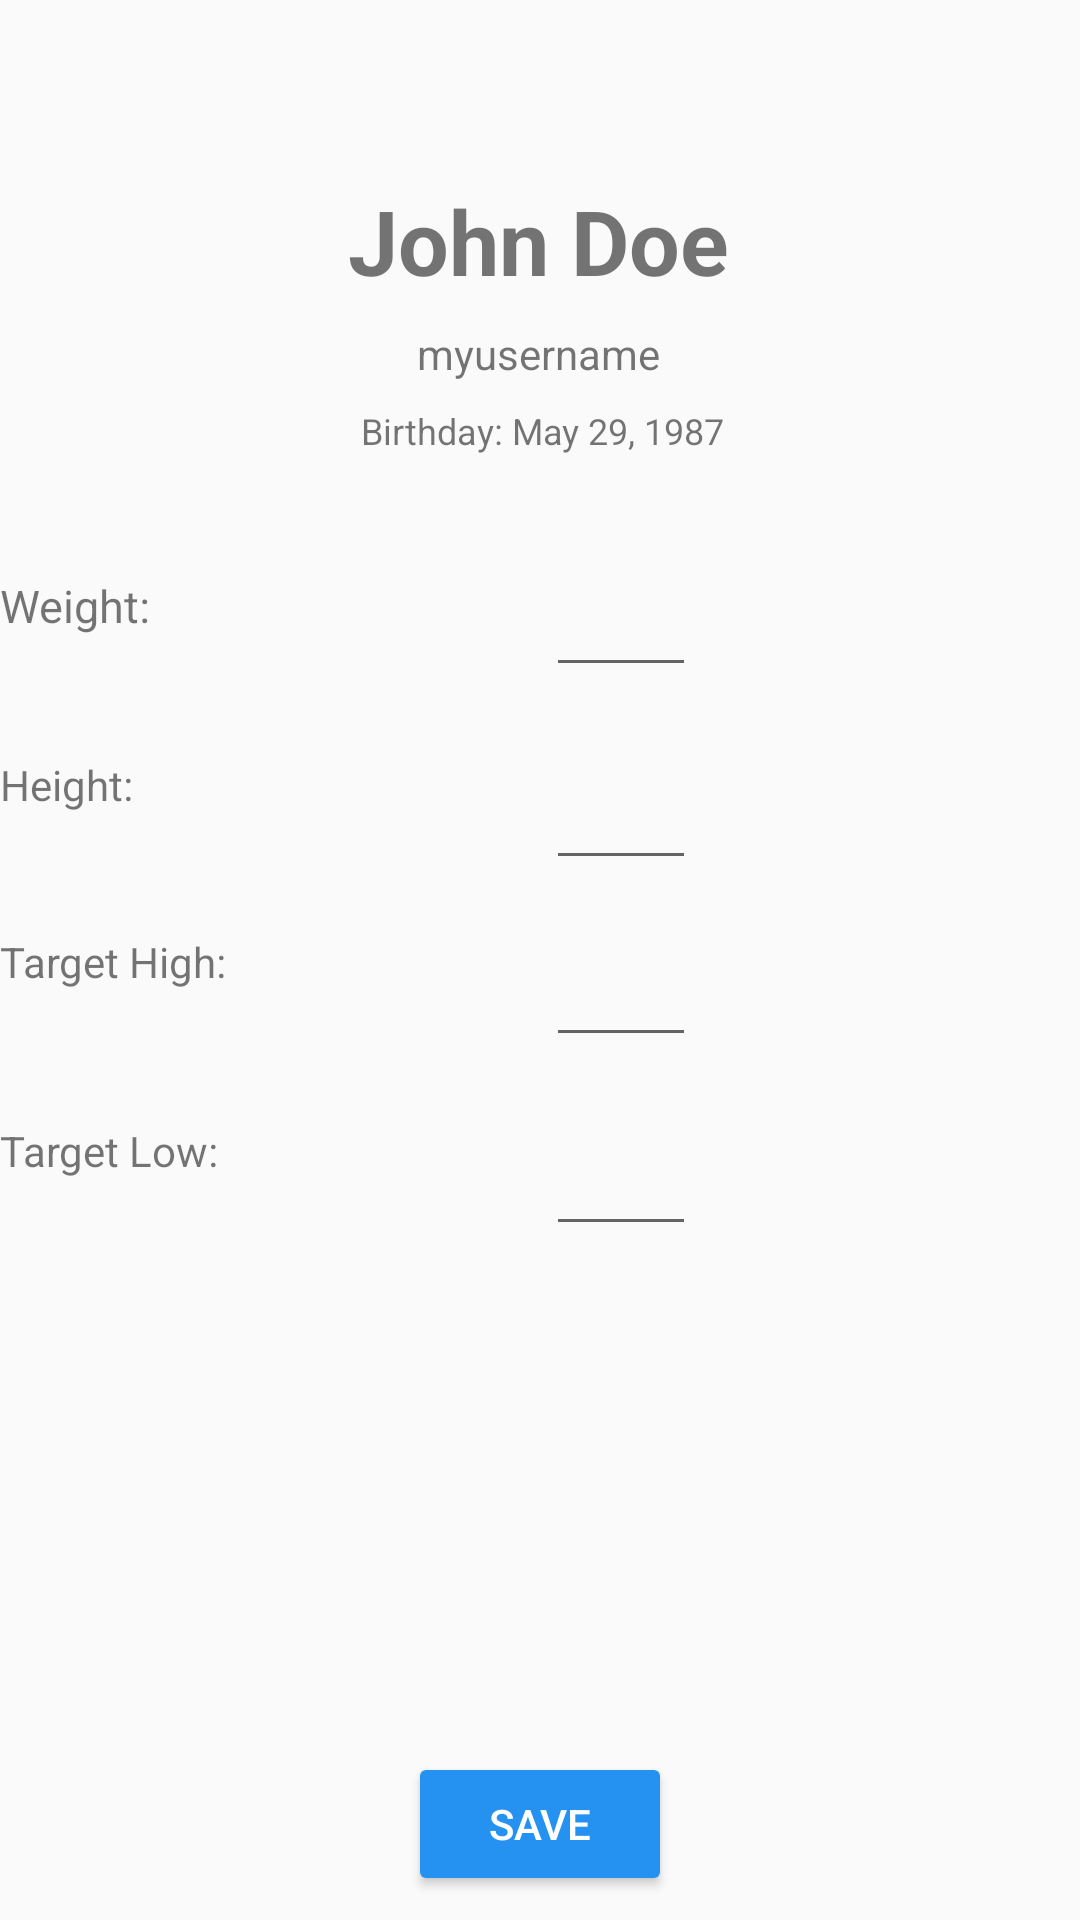

This screen was rendered from an Android layout file. Write that file and the resources it references.
<!-- AndroidManifest.xml: application theme AppTheme -->
<!-- res/layout/activity_user_information_page.xml -->
<?xml version="1.0" encoding="utf-8"?>
<android.support.constraint.ConstraintLayout xmlns:android="http://schemas.android.com/apk/res/android"
    xmlns:app="http://schemas.android.com/apk/res-auto"
    xmlns:tools="http://schemas.android.com/tools"
    android:layout_width="match_parent"
    android:layout_height="match_parent"
    tools:context=".UserInformationPage">

    <TextView
        android:id="@+id/user_information_page_username"
        android:layout_width="wrap_content"
        android:layout_height="wrap_content"
        android:layout_marginStart="8dp"
        android:layout_marginTop="8dp"
        android:layout_marginEnd="8dp"
        android:text="@string/hard_coded_username"
        app:layout_constraintEnd_toEndOf="parent"
        app:layout_constraintHorizontal_bias="0.498"
        app:layout_constraintStart_toStartOf="parent"
        app:layout_constraintTop_toBottomOf="@+id/user_information_page_name" />

    <TextView
        android:id="@+id/user_information_page_name"
        android:layout_width="wrap_content"
        android:layout_height="wrap_content"
        android:layout_marginTop="60dp"
        android:gravity="center"
        android:text="John Doe"
        android:textSize="30sp"
        android:textStyle="bold"
        app:layout_constraintEnd_toEndOf="parent"
        app:layout_constraintHorizontal_bias="0.498"
        app:layout_constraintStart_toStartOf="parent"
        app:layout_constraintTop_toTopOf="parent" />

    <TextView
        android:id="@+id/age_textview"
        android:layout_width="wrap_content"
        android:layout_height="wrap_content"
        android:layout_marginTop="8dp"
        android:text=" Birthday: May 29, 1987"
        android:textSize="12sp"
        app:layout_constraintEnd_toEndOf="@+id/user_information_page_username"
        app:layout_constraintStart_toStartOf="@+id/user_information_page_username"
        app:layout_constraintTop_toBottomOf="@+id/user_information_page_username" />

    <TextView
        android:id="@+id/weight_textview"
        android:layout_width="wrap_content"
        android:layout_height="wrap_content"
        android:layout_marginTop="40dp"
        android:text="Weight: "
        android:textSize="15sp"
        app:layout_constraintStart_toStartOf="parent"
        app:layout_constraintTop_toBottomOf="@+id/age_textview" />

    <EditText
        android:id="@+id/user_information_user_weight"
        android:layout_width="50sp"
        android:layout_height="wrap_content"
        android:layout_marginStart="8dp"
        android:layout_marginEnd="8dp"
        android:gravity="center"
        android:inputType="number"
        android:textSize="15sp"
        app:layout_constraintBottom_toBottomOf="@+id/weight_textview"
        app:layout_constraintEnd_toEndOf="parent"
        app:layout_constraintStart_toEndOf="@+id/weight_textview"
        app:layout_constraintTop_toTopOf="@+id/weight_textview"
        app:layout_constraintVertical_bias="0.0" />

    <Button
        android:id="@+id/user_information_save_button"
        android:layout_width="wrap_content"
        android:layout_height="wrap_content"
        android:layout_marginStart="8dp"
        android:layout_marginEnd="8dp"
        android:layout_marginBottom="8dp"
        android:backgroundTint="@color/colorPrimaryDodgerBlue"
        android:text="Save"
        android:textColor="#fff"

        app:layout_constraintBottom_toBottomOf="parent"
        app:layout_constraintEnd_toEndOf="parent"
        app:layout_constraintStart_toStartOf="parent" />

    <TextView
        android:id="@+id/height_textview"
        android:layout_width="wrap_content"
        android:layout_height="wrap_content"
        android:layout_marginTop="40dp"
        android:text="Height:"
        app:layout_constraintStart_toStartOf="parent"
        app:layout_constraintTop_toBottomOf="@+id/weight_textview" />

    <EditText
        android:id="@+id/user_information_user_height"
        android:layout_width="50sp"
        android:layout_height="wrap_content"
        android:gravity="center"
        android:inputType="number"
        app:layout_constraintBottom_toBottomOf="@+id/height_textview"
        app:layout_constraintEnd_toEndOf="@+id/user_information_user_weight"
        app:layout_constraintTop_toTopOf="@+id/height_textview"
        app:layout_constraintVertical_bias="0.0" />

    <TextView
        android:id="@+id/text_view_target_top"
        android:layout_width="wrap_content"
        android:layout_height="wrap_content"
        android:layout_marginTop="40dp"
        android:text="Target High: "
        app:layout_constraintStart_toStartOf="parent"
        app:layout_constraintTop_toBottomOf="@id/height_textview" />

    <EditText
        android:id="@+id/target_high_edit_text"
        android:layout_width="50sp"
        android:layout_height="wrap_content"
        android:gravity="center"
        app:layout_constraintBottom_toBottomOf="@+id/text_view_target_top"
        app:layout_constraintEnd_toEndOf="@+id/user_information_user_height"
        app:layout_constraintTop_toTopOf="@+id/text_view_target_top"
        app:layout_constraintVertical_bias="0.0" />

    <TextView
        android:id="@+id/text_view_target_bottom"
        android:layout_width="wrap_content"
        android:layout_height="wrap_content"
        android:layout_marginTop="44dp"
        android:text="Target Low: "
        app:layout_constraintStart_toStartOf="parent"
        app:layout_constraintTop_toBottomOf="@id/text_view_target_top" />

    <EditText
        android:id="@+id/target_low_edit_text"
        android:layout_width="50sp"
        android:layout_height="wrap_content"
        android:gravity="center"
        app:layout_constraintBottom_toBottomOf="@+id/text_view_target_bottom"
        app:layout_constraintEnd_toEndOf="@+id/target_high_edit_text"
        app:layout_constraintTop_toTopOf="@+id/text_view_target_bottom"
        app:layout_constraintVertical_bias="0.0" />


</android.support.constraint.ConstraintLayout>
<!-- resources referenced by this layout -->
<resources>
  <color name="colorPrimaryDodgerBlue">#2592f2</color>
  <string name="hard_coded_username">myusername</string>
  <style name="AppTheme" parent="Theme.AppCompat.Light.DarkActionBar">
          
          <item name="colorPrimary">@color/colorPrimaryAlienArmpit</item>
          <item name="colorPrimaryDark">@color/colorPrimaryDodgerBlue</item>
          <item name="colorAccent">@color/colorSecondaryShuttleGray</item>
      </style>
  <color name="colorPrimaryAlienArmpit">#7fe600</color>
  <color name="colorSecondaryShuttleGray">#53616f</color>
</resources>
